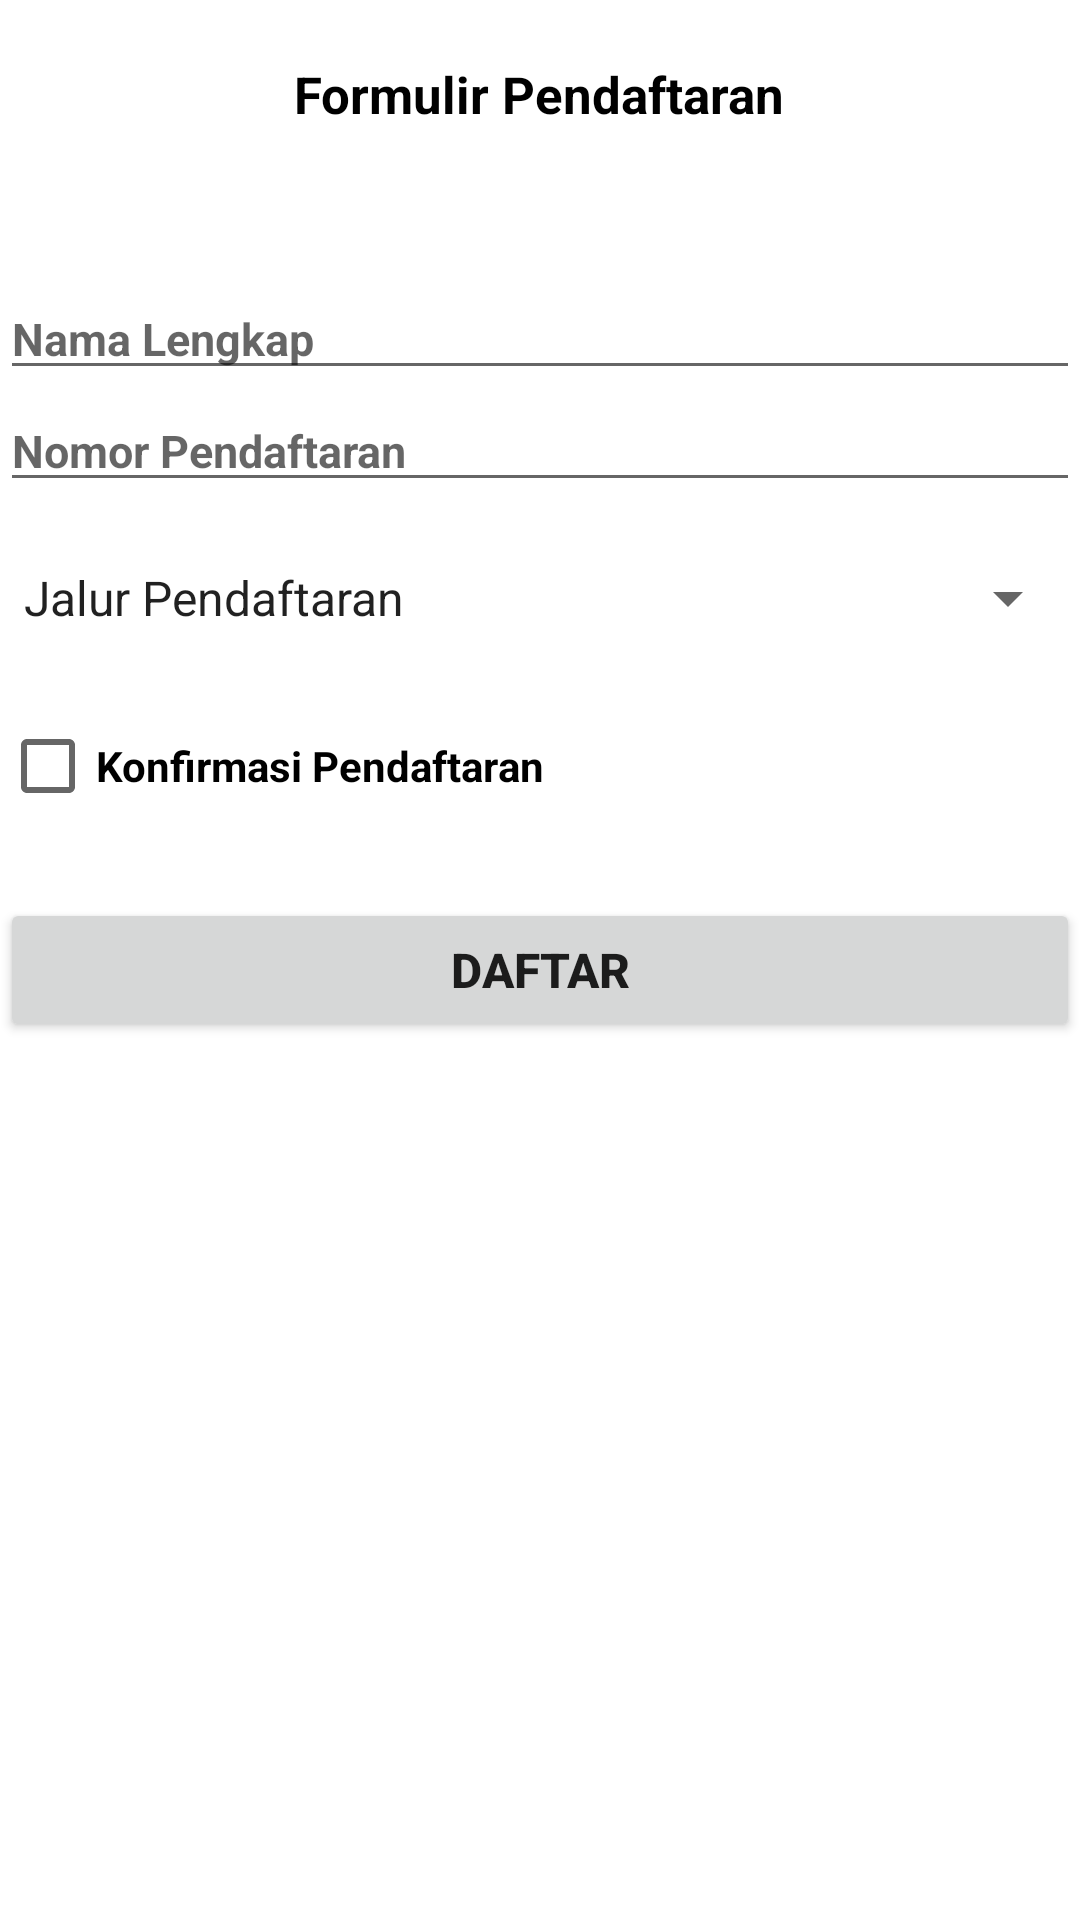

Produce the Android XML layout that renders to this screen, including the resource entries it uses.
<!-- AndroidManifest.xml: application theme Theme.Mauladiuts -->
<!-- res/layout/activity_main.xml -->
<?xml version="1.0" encoding="utf-8"?>
<RelativeLayout xmlns:android="http://schemas.android.com/apk/res/android"
    xmlns:app="http://schemas.android.com/apk/res-auto"
    xmlns:tools="http://schemas.android.com/tools"
    android:layout_width="match_parent"
    android:layout_height="match_parent"
    tools:context=".MainActivity">

    <TextView
        android:id="@+id/tv_formulir"
        android:layout_width="wrap_content"
        android:layout_height="wrap_content"
        android:text="Formulir Pendaftaran"
        android:layout_centerHorizontal="true"
        android:textStyle="bold"
        android:textSize="17dp"
        android:textColor="@color/black"
        android:layout_marginTop="20dp"/>

    <EditText
        android:id="@+id/et_Nama_Lengkap"
        android:layout_width="match_parent"
        android:layout_height="wrap_content"
        android:hint="Nama Lengkap"
        android:textSize="15dp"
        android:layout_below="@+id/tv_formulir"
        android:textStyle="bold"
        android:layout_marginTop="50dp"/>

    <EditText
        android:id="@+id/et_Nomor_Pendaftaran"
        android:layout_width="match_parent"
        android:layout_height="wrap_content"
        android:hint="Nomor Pendaftaran"
        android:textSize="15dp"
        android:textStyle="bold"
        android:layout_below="@+id/et_Nama_Lengkap"/>

    <Spinner
        android:id="@+id/sp_Jalur_pendaftaran"
        android:layout_width="match_parent"
        android:layout_height="wrap_content"
        android:layout_marginTop="20dp"
        android:layout_below="@+id/et_Nomor_Pendaftaran"
        android:entries="@array/array_Jalur_Pendaftaran"/>

    <CheckBox
        android:id="@+id/cb_yakin"
        android:layout_width="wrap_content"
        android:layout_height="wrap_content"
        android:text="Konfirmasi Pendaftaran"
        android:layout_marginTop="20dp"
        android:layout_below="@+id/sp_Jalur_pendaftaran"
        android:textStyle="bold"/>

    <Button
        android:id="@+id/btn_daftar"
        android:layout_width="match_parent"
        android:layout_height="wrap_content"
        android:text="DAFTAR"
        android:textStyle="bold"
        android:textSize="16dp"
        android:layout_marginTop="20dp"
        android:layout_below="@id/cb_yakin"/>







</RelativeLayout>
<!-- resources referenced by this layout -->
<resources>
  <string-array name="array_Jalur_Pendaftaran">
          <item>Jalur Pendaftaran</item>
          <item>Tes Tertulis</item>
          <item>Jalur Tanpa Tes</item>
          <item>Ujian Saringan Masuk</item>
      </string-array>
  <style name="Theme.Mauladiuts" parent="Theme.MaterialComponents.DayNight.DarkActionBar">
          
          <item name="colorPrimary">@color/purple_500</item>
          <item name="colorPrimaryVariant">@color/purple_700</item>
          <item name="colorOnPrimary">@color/white</item>
          
          <item name="colorSecondary">@color/teal_200</item>
          <item name="colorSecondaryVariant">@color/teal_700</item>
          <item name="colorOnSecondary">@color/black</item>
          
          <item name="android:statusBarColor" tools:targetApi="l">?attr/colorPrimaryVariant</item>
          
      </style>
  <!-- not gathered from this repository: default colours our renderer supplied (Android Studio template values) -->
  <color name="purple_500">#FF6200EE</color>
  <color name="purple_700">#FF3700B3</color>
  <color name="teal_200">#FF03DAC5</color>
  <color name="teal_700">#FF018786</color>
  <color name="black">#FF000000</color>
  <color name="white">#FFFFFFFF</color>
</resources>
